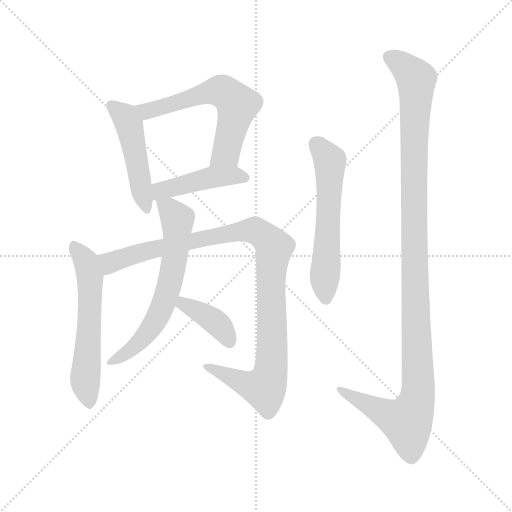
t = 0.00 s
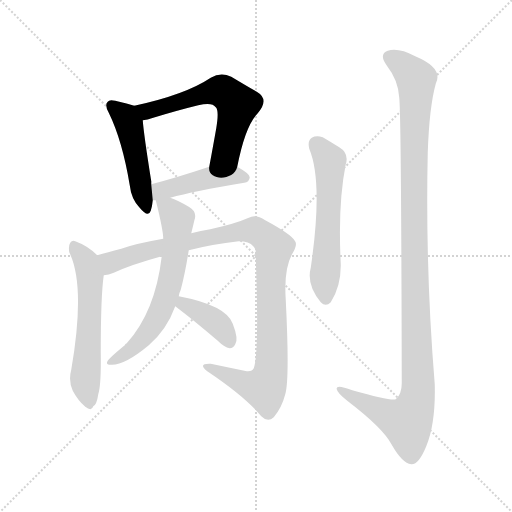
t = 1.41 s
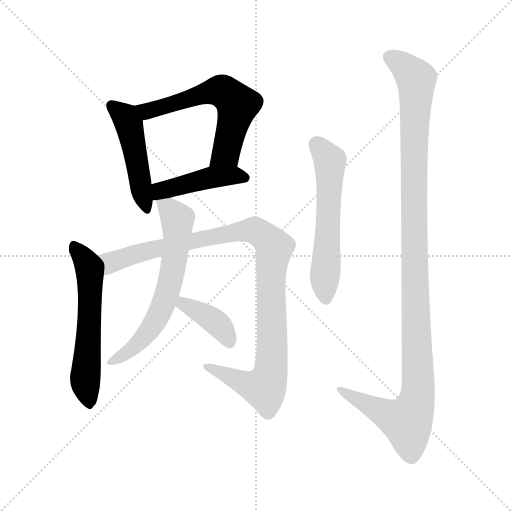
t = 2.82 s
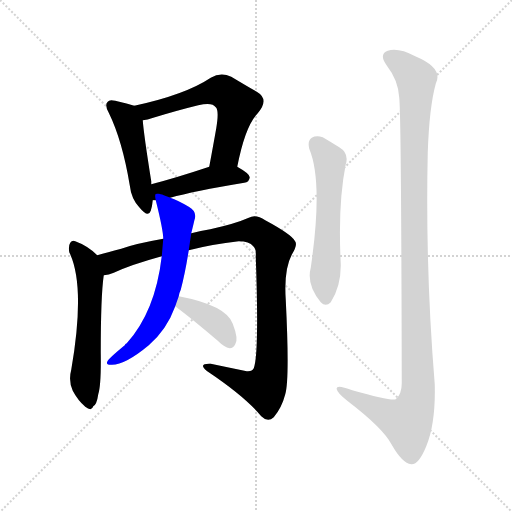
t = 4.23 s
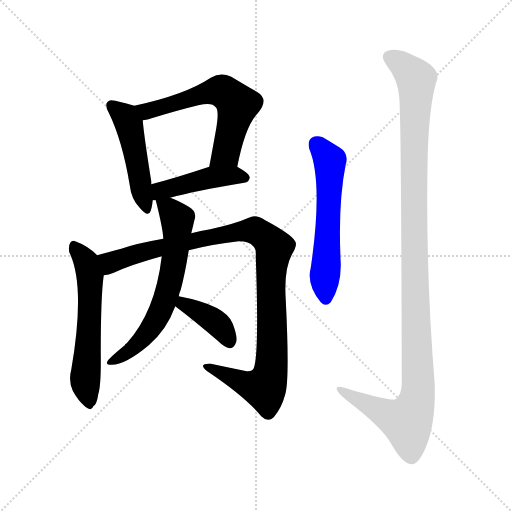
t = 5.64 s
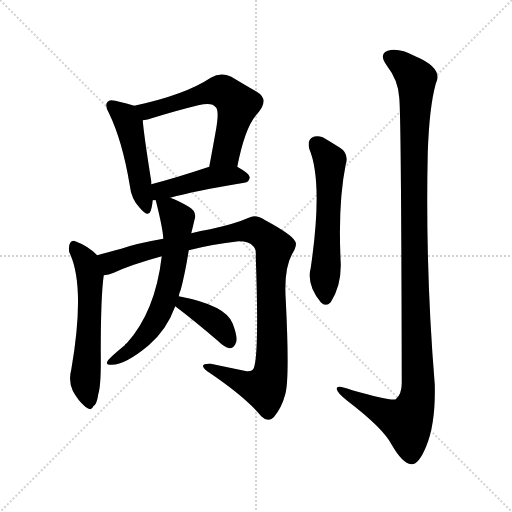
t = 7.05 s

The animated SVG that drew these frames (rendered in a browser with its animation timeline set to each time). Animation: 9 CSS @keyframes rules; one cycle of 7.05 s.

<svg version="1.1" viewBox="0 0 1024 1024" xmlns="http://www.w3.org/2000/svg">
  <g stroke="lightgray" stroke-dasharray="1,1" stroke-width="1" transform="scale(4, 4)">
    <line x1="0" y1="0" x2="256" y2="256"></line>
    <line x1="256" y1="0" x2="0" y2="256"></line>
    <line x1="128" y1="0" x2="128" y2="256"></line>
    <line x1="0" y1="128" x2="256" y2="128"></line>
  </g>
<g transform="scale(1, -1) translate(0, -900)">
   <style type="text/css">
    @keyframes keyframes0 {
      from {
       stroke: blue;
       stroke-dashoffset: 477;
       stroke-width: 128;
       }
       61% {
       animation-timing-function: step-end;
       stroke: blue;
       stroke-dashoffset: 0;
       stroke-width: 128;
       }
       to {
       stroke: black;
       stroke-width: 1024;
       }
       }
       #make-me-a-hanzi-animation-0 {
         animation: keyframes0 0.638184s both;
         animation-delay: 0.000000s;
         animation-timing-function: linear;
       }
    @keyframes keyframes1 {
      from {
       stroke: blue;
       stroke-dashoffset: 604;
       stroke-width: 128;
       }
       66% {
       animation-timing-function: step-end;
       stroke: blue;
       stroke-dashoffset: 0;
       stroke-width: 128;
       }
       to {
       stroke: black;
       stroke-width: 1024;
       }
       }
       #make-me-a-hanzi-animation-1 {
         animation: keyframes1 0.741536s both;
         animation-delay: 0.638184s;
         animation-timing-function: linear;
       }
    @keyframes keyframes2 {
      from {
       stroke: blue;
       stroke-dashoffset: 446;
       stroke-width: 128;
       }
       59% {
       animation-timing-function: step-end;
       stroke: blue;
       stroke-dashoffset: 0;
       stroke-width: 128;
       }
       to {
       stroke: black;
       stroke-width: 1024;
       }
       }
       #make-me-a-hanzi-animation-2 {
         animation: keyframes2 0.612956s both;
         animation-delay: 1.379720s;
         animation-timing-function: linear;
       }
    @keyframes keyframes3 {
      from {
       stroke: blue;
       stroke-dashoffset: 584;
       stroke-width: 128;
       }
       66% {
       animation-timing-function: step-end;
       stroke: blue;
       stroke-dashoffset: 0;
       stroke-width: 128;
       }
       to {
       stroke: black;
       stroke-width: 1024;
       }
       }
       #make-me-a-hanzi-animation-3 {
         animation: keyframes3 0.725260s both;
         animation-delay: 1.992676s;
         animation-timing-function: linear;
       }
    @keyframes keyframes4 {
      from {
       stroke: blue;
       stroke-dashoffset: 1033;
       stroke-width: 128;
       }
       77% {
       animation-timing-function: step-end;
       stroke: blue;
       stroke-dashoffset: 0;
       stroke-width: 128;
       }
       to {
       stroke: black;
       stroke-width: 1024;
       }
       }
       #make-me-a-hanzi-animation-4 {
         animation: keyframes4 1.090658s both;
         animation-delay: 2.717936s;
         animation-timing-function: linear;
       }
    @keyframes keyframes5 {
      from {
       stroke: blue;
       stroke-dashoffset: 636;
       stroke-width: 128;
       }
       67% {
       animation-timing-function: step-end;
       stroke: blue;
       stroke-dashoffset: 0;
       stroke-width: 128;
       }
       to {
       stroke: black;
       stroke-width: 1024;
       }
       }
       #make-me-a-hanzi-animation-5 {
         animation: keyframes5 0.767578s both;
         animation-delay: 3.808594s;
         animation-timing-function: linear;
       }
    @keyframes keyframes6 {
      from {
       stroke: blue;
       stroke-dashoffset: 386;
       stroke-width: 128;
       }
       56% {
       animation-timing-function: step-end;
       stroke: blue;
       stroke-dashoffset: 0;
       stroke-width: 128;
       }
       to {
       stroke: black;
       stroke-width: 1024;
       }
       }
       #make-me-a-hanzi-animation-6 {
         animation: keyframes6 0.564128s both;
         animation-delay: 4.576172s;
         animation-timing-function: linear;
       }
    @keyframes keyframes7 {
      from {
       stroke: blue;
       stroke-dashoffset: 575;
       stroke-width: 128;
       }
       65% {
       animation-timing-function: step-end;
       stroke: blue;
       stroke-dashoffset: 0;
       stroke-width: 128;
       }
       to {
       stroke: black;
       stroke-width: 1024;
       }
       }
       #make-me-a-hanzi-animation-7 {
         animation: keyframes7 0.717936s both;
         animation-delay: 5.140299s;
         animation-timing-function: linear;
       }
    @keyframes keyframes8 {
      from {
       stroke: blue;
       stroke-dashoffset: 1160;
       stroke-width: 128;
       }
       79% {
       animation-timing-function: step-end;
       stroke: blue;
       stroke-dashoffset: 0;
       stroke-width: 128;
       }
       to {
       stroke: black;
       stroke-width: 1024;
       }
       }
       #make-me-a-hanzi-animation-8 {
         animation: keyframes8 1.194010s both;
         animation-delay: 5.858236s;
         animation-timing-function: linear;
       }
</style>
<path d="M 268.5 688.5 Q 256.5 692.5 230.5 698.5 Q 218.5 701.5 215.5 696.5 Q 208.5 690.5 217.5 674.5 Q 244.5 619.5 259.5 529.5 Q 262.5 502.5 278.5 485.5 Q 296.5 463.5 301.5 478.5 Q 304.5 487.5 305.5 499.5 L 302.5 531.5 Q 302.5 534.5 302.5 537.5 Q 287.5 631.5 285.5 659.5 C 283.5 683.5 283.5 683.5 268.5 688.5 Z" fill="lightgray"></path> 
<path d="M 474.5 566.5 Q 490.5 648.5 515.5 673.5 Q 539.5 701.5 513.5 716.5 Q 492.5 728.5 462.5 746.5 Q 441.5 756.5 421.5 744.5 Q 370.5 710.5 268.5 688.5 C 239.5 681.5 256.5 653.5 285.5 659.5 Q 294.5 660.5 306.5 664.5 Q 355.5 679.5 396.5 689.5 Q 424.5 696.5 431.5 685.5 Q 438.5 679.5 432.5 643.5 Q 426.5 609.5 418.5 566.5 C 413.5 537.5 468.5 537.5 474.5 566.5 Z" fill="lightgray"></path> 
<path d="M 340.5 504.5 Q 386.5 517.5 488.5 534.5 Q 498.5 535.5 499.5 545.5 Q 499.5 552.5 474.5 566.5 C 454.5 578.5 446.5 575.5 418.5 566.5 Q 352.5 544.5 302.5 531.5 C 273.5 523.5 275.5 498.5 305.5 499.5 Q 306.5 499.5 311.5 499.5 L 340.5 504.5 Z" fill="lightgray"></path> 
<path d="M 194.5 389.5 Q 175.5 408.5 150.5 417.5 Q 144.5 420.5 140.5 414.5 Q 136.5 408.5 138.5 395.5 Q 171.5 328.5 142.5 160.5 Q 136.5 138.5 145.5 118.5 Q 155.5 99.5 170.5 86.5 Q 183.5 76.5 186.5 87.5 Q 193.5 90.5 196.5 111.5 Q 202.5 129.5 201.5 194.5 Q 201.5 308.5 207.5 349.5 C 210.5 374.5 210.5 374.5 194.5 389.5 Z" fill="lightgray"></path> 
<path d="M 377.5 399.5 Q 423.5 411.5 477.5 417.5 Q 498.5 417.5 506.5 407.5 Q 513.5 400.5 511.5 386.5 Q 518.5 191.5 507.5 163.5 Q 504.5 156.5 493.5 157.5 Q 459.5 164.5 421.5 172.5 Q 394.5 173.5 414.5 157.5 Q 490.5 106.5 522.5 67.5 Q 535.5 54.5 547.5 65.5 Q 563.5 84.5 570.5 111.5 Q 579.5 141.5 571.5 300.5 Q 567.5 360.5 583.5 390.5 Q 596.5 411.5 589.5 418.5 Q 582.5 431.5 530.5 459.5 Q 511.5 472.5 497.5 464.5 Q 470.5 452.5 420.5 441.5 Q 401.5 438.5 382.5 433.5 L 326.5 422.5 Q 269.5 412.5 242.5 402.5 Q 214.5 395.5 194.5 389.5 C 165.5 381.5 178.5 341.5 207.5 349.5 Q 217.5 350.5 227.5 354.5 Q 261.5 370.5 323.5 387.5 L 377.5 399.5 Z" fill="lightgray"></path> 
<path d="M 357.5 307.5 Q 358.5 314.5 361.5 320.5 Q 370.5 354.5 377.5 399.5 L 382.5 433.5 Q 386.5 449.5 388.5 458.5 Q 395.5 476.5 377.5 486.5 Q 355.5 499.5 340.5 504.5 C 312.5 515.5 307.5 517.5 311.5 499.5 Q 326.5 439.5 326.5 422.5 L 323.5 387.5 Q 310.5 276.5 253.5 213.5 Q 250.5 212.5 249.5 209.5 Q 216.5 182.5 214.5 176.5 Q 211.5 170.5 222.5 170.5 Q 249.5 169.5 297.5 209.5 Q 333.5 240.5 350.5 287.5 L 357.5 307.5 Z" fill="lightgray"></path> 
<path d="M 350.5 287.5 Q 387.5 259.5 435.5 218.5 Q 448.5 205.5 459.5 203.5 Q 466.5 203.5 470.5 211.5 Q 477.5 221.5 465.5 252.5 Q 452.5 289.5 357.5 307.5 C 328.5 313.5 326.5 305.5 350.5 287.5 Z" fill="lightgray"></path> 
<path d="M 618.5 602.5 Q 646.5 535.5 621.5 364.5 Q 612.5 330.5 641.5 295.5 Q 651.5 285.5 661.5 295.5 Q 682.5 328.5 681.5 372.5 Q 675.5 492.5 691.5 571.5 Q 698.5 593.5 678.5 605.5 Q 662.5 615.5 645.5 625.5 Q 632.5 629.5 623.5 624.5 Q 614.5 618.5 618.5 602.5 Z" fill="lightgray"></path> 
<path d="M 798.5 704.5 Q 802.5 668.5 803.5 133.5 Q 803.5 111.5 791.5 101.5 Q 782.5 97.5 704.5 119.5 Q 670.5 132.5 673.5 121.5 Q 674.5 114.5 694.5 98.5 Q 766.5 43.5 783.5 10.5 Q 804.5 -26.5 822.5 -28.5 Q 837.5 -29.5 852.5 7.5 Q 871.5 53.5 869.5 131.5 Q 850.5 362.5 855.5 594.5 Q 858.5 685.5 871.5 732.5 Q 887.5 763.5 830.5 787.5 Q 796.5 805.5 775.5 798.5 Q 756.5 791.5 774.5 767.5 Q 796.5 739.5 798.5 704.5 Z" fill="lightgray"></path> 
      <clipPath id="make-me-a-hanzi-clip-0">
      <path d="M 268.5 688.5 Q 256.5 692.5 230.5 698.5 Q 218.5 701.5 215.5 696.5 Q 208.5 690.5 217.5 674.5 Q 244.5 619.5 259.5 529.5 Q 262.5 502.5 278.5 485.5 Q 296.5 463.5 301.5 478.5 Q 304.5 487.5 305.5 499.5 L 302.5 531.5 Q 302.5 534.5 302.5 537.5 Q 287.5 631.5 285.5 659.5 C 283.5 683.5 283.5 683.5 268.5 688.5 Z" fill="lightgray"></path>
      </clipPath>
      <path clip-path="url(#make-me-a-hanzi-clip-0)" d="M 224.5 688.5 L 250.5 665.5 L 257.5 651.5 L 290.5 484.5 " fill="none" id="make-me-a-hanzi-animation-0" stroke-dasharray="349 698" stroke-linecap="round"></path>

      <clipPath id="make-me-a-hanzi-clip-1">
      <path d="M 474.5 566.5 Q 490.5 648.5 515.5 673.5 Q 539.5 701.5 513.5 716.5 Q 492.5 728.5 462.5 746.5 Q 441.5 756.5 421.5 744.5 Q 370.5 710.5 268.5 688.5 C 239.5 681.5 256.5 653.5 285.5 659.5 Q 294.5 660.5 306.5 664.5 Q 355.5 679.5 396.5 689.5 Q 424.5 696.5 431.5 685.5 Q 438.5 679.5 432.5 643.5 Q 426.5 609.5 418.5 566.5 C 413.5 537.5 468.5 537.5 474.5 566.5 Z" fill="lightgray"></path>
      </clipPath>
      <path clip-path="url(#make-me-a-hanzi-clip-1)" d="M 278.5 687.5 L 293.5 677.5 L 431.5 718.5 L 452.5 713.5 L 474.5 690.5 L 473.5 683.5 L 451.5 593.5 L 425.5 573.5 " fill="none" id="make-me-a-hanzi-animation-1" stroke-dasharray="476 952" stroke-linecap="round"></path>

      <clipPath id="make-me-a-hanzi-clip-2">
      <path d="M 340.5 504.5 Q 386.5 517.5 488.5 534.5 Q 498.5 535.5 499.5 545.5 Q 499.5 552.5 474.5 566.5 C 454.5 578.5 446.5 575.5 418.5 566.5 Q 352.5 544.5 302.5 531.5 C 273.5 523.5 275.5 498.5 305.5 499.5 Q 306.5 499.5 311.5 499.5 L 340.5 504.5 Z" fill="lightgray"></path>
      </clipPath>
      <path clip-path="url(#make-me-a-hanzi-clip-2)" d="M 308.5 505.5 L 326.5 520.5 L 416.5 544.5 L 467.5 549.5 L 489.5 544.5 " fill="none" id="make-me-a-hanzi-animation-2" stroke-dasharray="318 636" stroke-linecap="round"></path>

      <clipPath id="make-me-a-hanzi-clip-3">
      <path d="M 194.5 389.5 Q 175.5 408.5 150.5 417.5 Q 144.5 420.5 140.5 414.5 Q 136.5 408.5 138.5 395.5 Q 171.5 328.5 142.5 160.5 Q 136.5 138.5 145.5 118.5 Q 155.5 99.5 170.5 86.5 Q 183.5 76.5 186.5 87.5 Q 193.5 90.5 196.5 111.5 Q 202.5 129.5 201.5 194.5 Q 201.5 308.5 207.5 349.5 C 210.5 374.5 210.5 374.5 194.5 389.5 Z" fill="lightgray"></path>
      </clipPath>
      <path clip-path="url(#make-me-a-hanzi-clip-3)" d="M 147.5 407.5 L 172.5 375.5 L 179.5 348.5 L 170.5 148.5 L 178.5 89.5 " fill="none" id="make-me-a-hanzi-animation-3" stroke-dasharray="456 912" stroke-linecap="round"></path>

      <clipPath id="make-me-a-hanzi-clip-4">
      <path d="M 377.5 399.5 Q 423.5 411.5 477.5 417.5 Q 498.5 417.5 506.5 407.5 Q 513.5 400.5 511.5 386.5 Q 518.5 191.5 507.5 163.5 Q 504.5 156.5 493.5 157.5 Q 459.5 164.5 421.5 172.5 Q 394.5 173.5 414.5 157.5 Q 490.5 106.5 522.5 67.5 Q 535.5 54.5 547.5 65.5 Q 563.5 84.5 570.5 111.5 Q 579.5 141.5 571.5 300.5 Q 567.5 360.5 583.5 390.5 Q 596.5 411.5 589.5 418.5 Q 582.5 431.5 530.5 459.5 Q 511.5 472.5 497.5 464.5 Q 470.5 452.5 420.5 441.5 Q 401.5 438.5 382.5 433.5 L 326.5 422.5 Q 269.5 412.5 242.5 402.5 Q 214.5 395.5 194.5 389.5 C 165.5 381.5 178.5 341.5 207.5 349.5 Q 217.5 350.5 227.5 354.5 Q 261.5 370.5 323.5 387.5 L 377.5 399.5 Z" fill="lightgray"></path>
      </clipPath>
      <path clip-path="url(#make-me-a-hanzi-clip-4)" d="M 201.5 384.5 L 220.5 374.5 L 303.5 401.5 L 476.5 437.5 L 511.5 438.5 L 540.5 416.5 L 548.5 405.5 L 540.5 323.5 L 543.5 182.5 L 534.5 133.5 L 528.5 124.5 L 496.5 129.5 L 414.5 166.5 " fill="none" id="make-me-a-hanzi-animation-4" stroke-dasharray="905 1810" stroke-linecap="round"></path>

      <clipPath id="make-me-a-hanzi-clip-5">
      <path d="M 357.5 307.5 Q 358.5 314.5 361.5 320.5 Q 370.5 354.5 377.5 399.5 L 382.5 433.5 Q 386.5 449.5 388.5 458.5 Q 395.5 476.5 377.5 486.5 Q 355.5 499.5 340.5 504.5 C 312.5 515.5 307.5 517.5 311.5 499.5 Q 326.5 439.5 326.5 422.5 L 323.5 387.5 Q 310.5 276.5 253.5 213.5 Q 250.5 212.5 249.5 209.5 Q 216.5 182.5 214.5 176.5 Q 211.5 170.5 222.5 170.5 Q 249.5 169.5 297.5 209.5 Q 333.5 240.5 350.5 287.5 L 357.5 307.5 Z" fill="lightgray"></path>
      </clipPath>
      <path clip-path="url(#make-me-a-hanzi-clip-5)" d="M 320.5 489.5 L 338.5 482.5 L 354.5 461.5 L 351.5 396.5 L 333.5 310.5 L 307.5 250.5 L 290.5 228.5 L 266.5 203.5 L 220.5 175.5 " fill="none" id="make-me-a-hanzi-animation-5" stroke-dasharray="508 1016" stroke-linecap="round"></path>

      <clipPath id="make-me-a-hanzi-clip-6">
      <path d="M 350.5 287.5 Q 387.5 259.5 435.5 218.5 Q 448.5 205.5 459.5 203.5 Q 466.5 203.5 470.5 211.5 Q 477.5 221.5 465.5 252.5 Q 452.5 289.5 357.5 307.5 C 328.5 313.5 326.5 305.5 350.5 287.5 Z" fill="lightgray"></path>
      </clipPath>
      <path clip-path="url(#make-me-a-hanzi-clip-6)" d="M 360.5 289.5 L 368.5 292.5 L 425.5 260.5 L 448.5 237.5 L 458.5 216.5 " fill="none" id="make-me-a-hanzi-animation-6" stroke-dasharray="258 516" stroke-linecap="round"></path>

      <clipPath id="make-me-a-hanzi-clip-7">
      <path d="M 618.5 602.5 Q 646.5 535.5 621.5 364.5 Q 612.5 330.5 641.5 295.5 Q 651.5 285.5 661.5 295.5 Q 682.5 328.5 681.5 372.5 Q 675.5 492.5 691.5 571.5 Q 698.5 593.5 678.5 605.5 Q 662.5 615.5 645.5 625.5 Q 632.5 629.5 623.5 624.5 Q 614.5 618.5 618.5 602.5 Z" fill="lightgray"></path>
      </clipPath>
      <path clip-path="url(#make-me-a-hanzi-clip-7)" d="M 632.5 612.5 L 659.5 578.5 L 651.5 303.5 " fill="none" id="make-me-a-hanzi-animation-7" stroke-dasharray="447 894" stroke-linecap="round"></path>

      <clipPath id="make-me-a-hanzi-clip-8">
      <path d="M 798.5 704.5 Q 802.5 668.5 803.5 133.5 Q 803.5 111.5 791.5 101.5 Q 782.5 97.5 704.5 119.5 Q 670.5 132.5 673.5 121.5 Q 674.5 114.5 694.5 98.5 Q 766.5 43.5 783.5 10.5 Q 804.5 -26.5 822.5 -28.5 Q 837.5 -29.5 852.5 7.5 Q 871.5 53.5 869.5 131.5 Q 850.5 362.5 855.5 594.5 Q 858.5 685.5 871.5 732.5 Q 887.5 763.5 830.5 787.5 Q 796.5 805.5 775.5 798.5 Q 756.5 791.5 774.5 767.5 Q 796.5 739.5 798.5 704.5 Z" fill="lightgray"></path>
      </clipPath>
      <path clip-path="url(#make-me-a-hanzi-clip-8)" d="M 782.5 782.5 L 800.5 774.5 L 832.5 741.5 L 827.5 403.5 L 836.5 121.5 L 830.5 88.5 L 814.5 56.5 L 765.5 74.5 L 680.5 119.5 " fill="none" id="make-me-a-hanzi-animation-8" stroke-dasharray="1032 2064" stroke-linecap="round"></path>

</g>
</svg>
